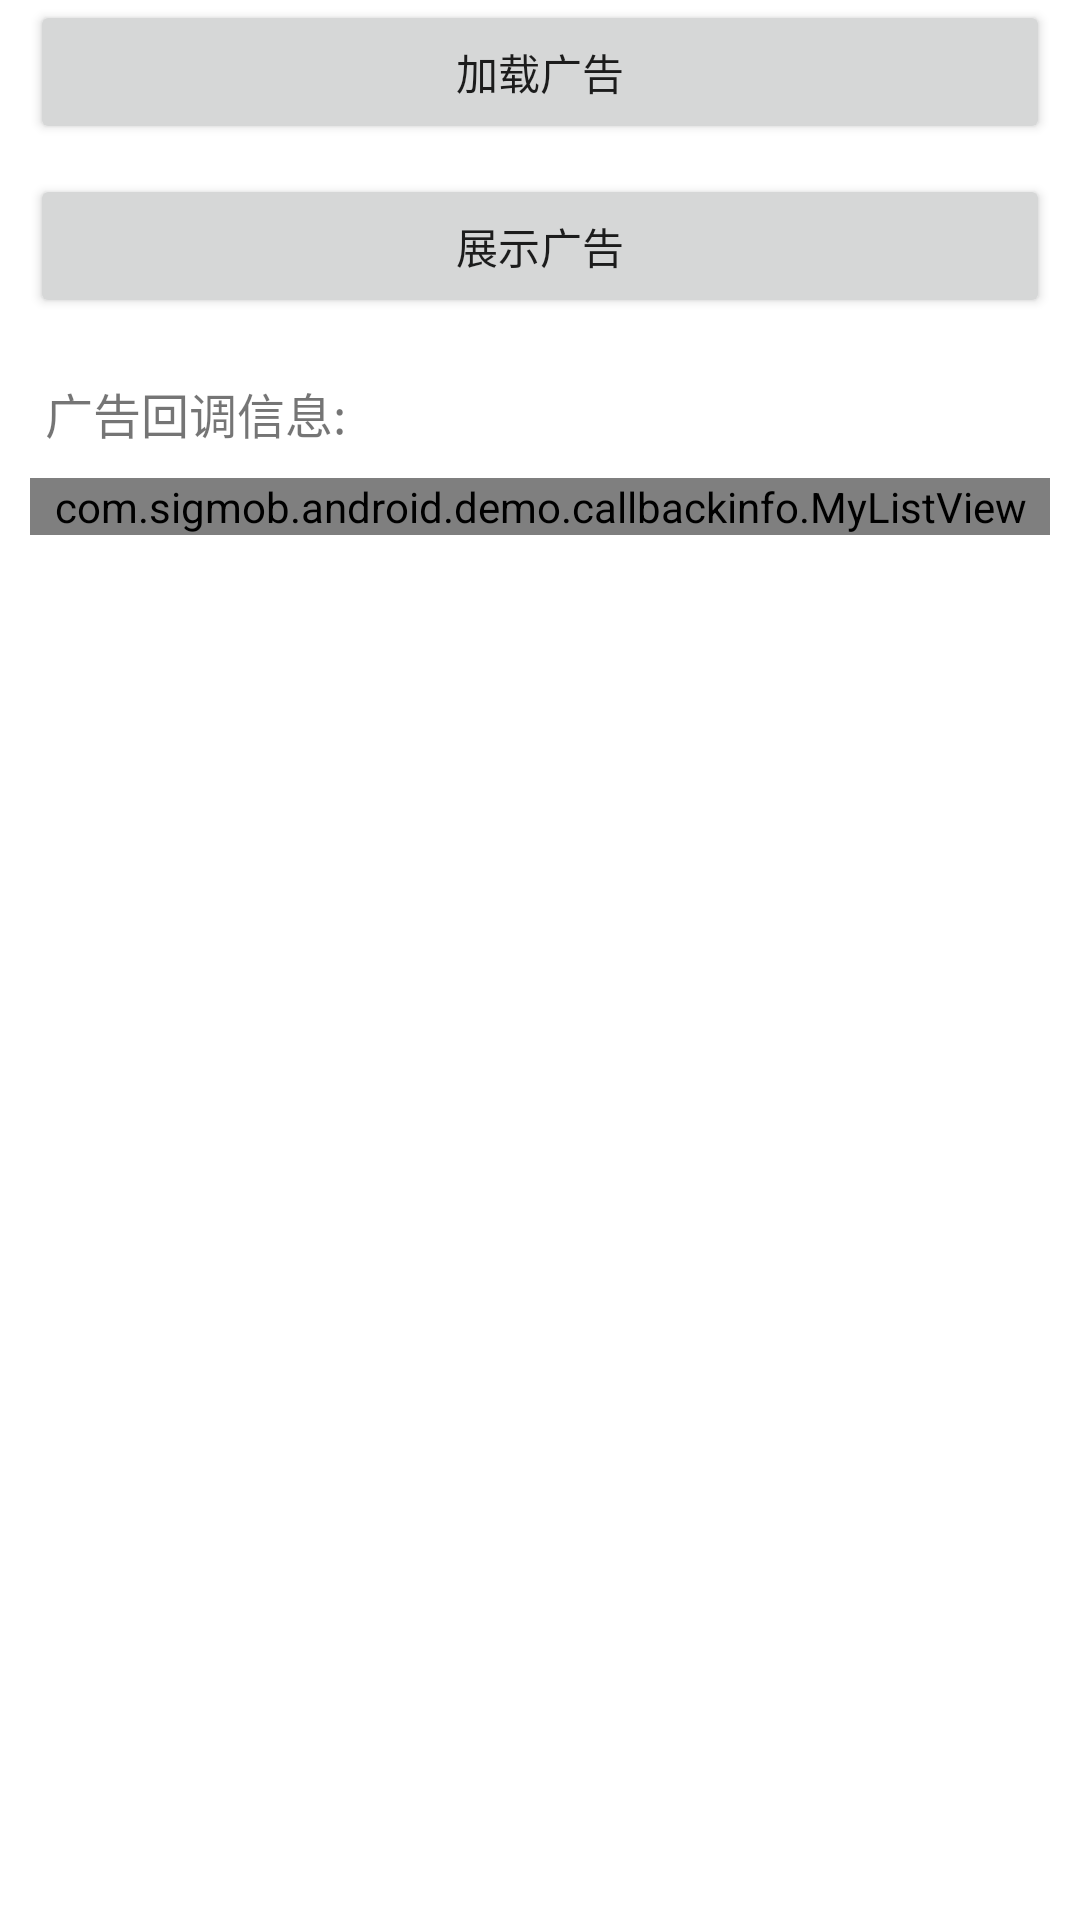

Layout XML and referenced resources for this Android screen:
<!-- AndroidManifest.xml: application theme AppTheme -->
<!-- res/layout/activity_native_ad_unified.xml -->
<?xml version="1.0" encoding="utf-8"?>
<ScrollView xmlns:android="http://schemas.android.com/apk/res/android"
    xmlns:tools="http://schemas.android.com/tools"
    android:layout_width="match_parent"
    android:layout_height="match_parent"
    android:background="@android:color/white"
    android:orientation="vertical"
    android:scrollbars="none"
    tools:context="com.example.android.demo.natives.NativeAdUnifiedActivity">

    <LinearLayout
        android:layout_width="match_parent"
        android:layout_height="wrap_content"
        android:orientation="vertical">

        <LinearLayout
            android:layout_width="match_parent"
            android:layout_height="wrap_content"
            android:orientation="vertical">

            <Button
                android:id="@+id/load_native_button"
                android:layout_width="match_parent"
                android:layout_height="wrap_content"
                android:layout_marginLeft="10dp"
                android:layout_marginRight="10dp"
                android:gravity="center"
                android:onClick="ButtonClick"
                android:text="加载广告" />

            <Button
                android:id="@+id/show_native_button"
                android:layout_width="match_parent"
                android:layout_height="wrap_content"
                android:layout_marginLeft="10dp"
                android:layout_marginTop="10dp"
                android:layout_marginRight="10dp"
                android:gravity="center"
                android:onClick="ButtonClick"
                android:text="展示广告" />

            <FrameLayout
                android:id="@+id/native_ad_container"
                android:layout_width="match_parent"
                android:layout_height="wrap_content"
                android:layout_margin="10dp"
                android:background="@color/colorAccent" />

        </LinearLayout>

        <TextView
            android:layout_width="wrap_content"
            android:layout_height="wrap_content"
            android:layout_gravity="center_vertical"
            android:layout_marginStart="15dp"
            android:gravity="center"
            android:text="广告回调信息:"
            android:textSize="16sp" />

        <com.example.android.demo.callbackinfo.MyListView
            android:id="@+id/callback_lv"
            android:layout_width="match_parent"
            android:layout_height="wrap_content"
            android:layout_margin="10dp"
            android:divider="@color/colorGray"
            android:dividerHeight="1px" />

    </LinearLayout>

</ScrollView>
<!-- resources referenced by this layout -->
<resources>
  <color name="colorAccent">#F2690B</color>
  <color name="colorGray">#e6e6e6</color>
  <style name="AppTheme" parent="Theme.AppCompat.Light.DarkActionBar">
          
          <item name="colorPrimary">@color/colorPrimary</item>
          <item name="colorPrimaryDark">@color/colorPrimaryDark</item>
          <item name="colorAccent">@color/colorAccent</item>
          <item name="android:dropDownListViewStyle">@style/spinner_style</item>
          <item name="android:windowDisablePreview">true</item>
      </style>
  <color name="colorPrimary">#F2690B</color>
  <color name="colorPrimaryDark">#EA8138</color>
  <style name="spinner_style" parent="Widget.AppCompat.ListView.DropDown">
          <item name="android:divider">#d1d1d1</item>
          <item name="android:dividerHeight">0.5dp</item>
      </style>
</resources>
